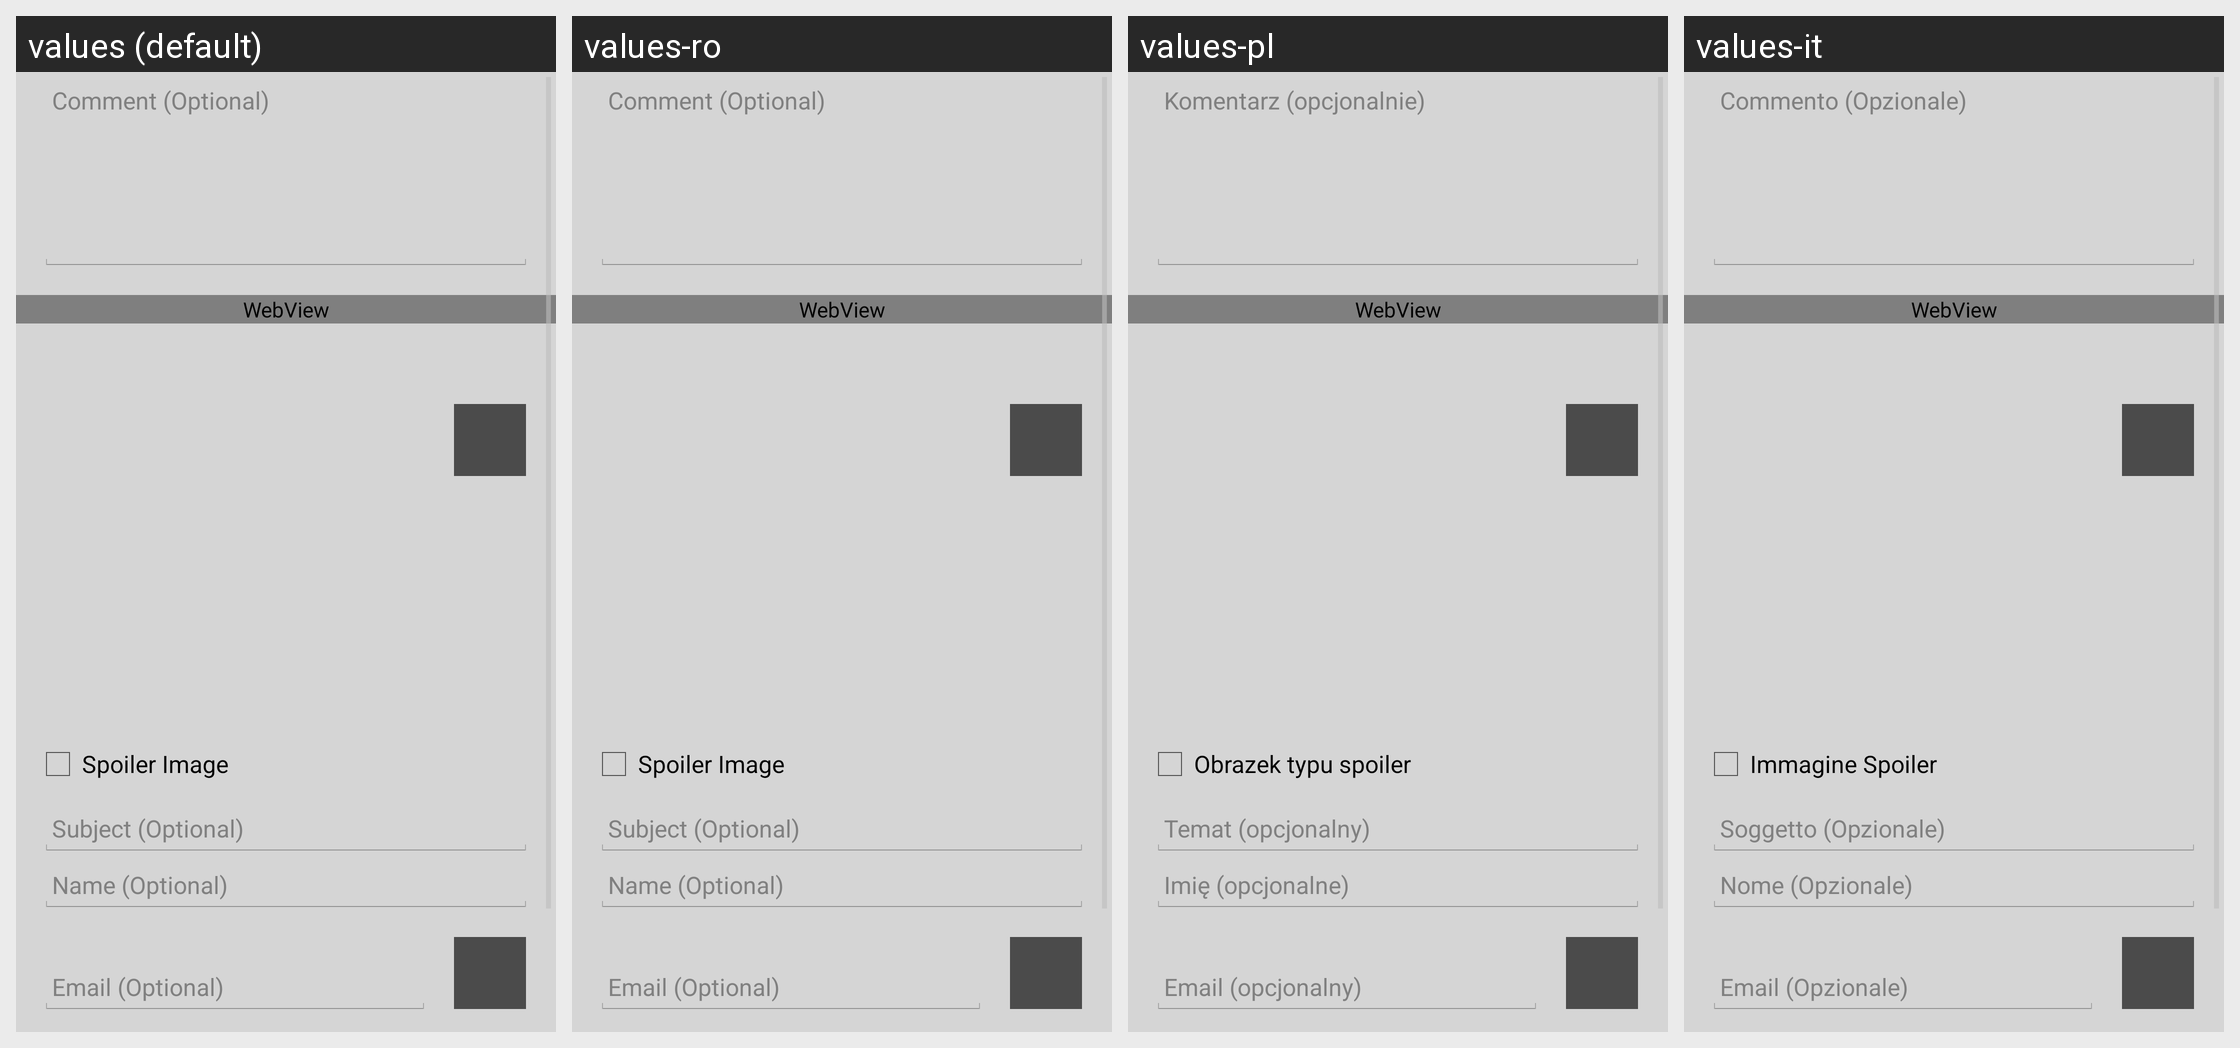

For this localized Android screen grid, give each drawn string resource with its value in every locale shown.
Android screen res/layout/post_reply_layout.xml rendered under 4 locales, left to right: values (default), values-ro, values-pl, values-it. Device: Nexus 5 (rendered at 1080×1920; each locale shown at half size, 540×960, under a caption strip naming it); theme AppTheme.
Other locales in the repository, not shown: values-de, values-en-rAU, values-en-rGB, values-en-rZA, values-es, values-hi, values-ja, values-pt, values-pt-rPT, values-ru.
Strings drawn on this screen, with the default value and each locale's value (text and hints the layout hard-codes, and strings that could not be matched under every locale, appear in the picture but are not listed):

post_reply_text_hint
  values: Comment (Optional)
  values-ro: Comment (Optional)
  values-pl: Komentarz (opcjonalnie)
  values-it: Commento (Opzionale)

post_reply_spoiler
  values: Spoiler Image
  values-ro: Spoiler Image
  values-pl: Obrazek typu spoiler
  values-it: Immagine Spoiler

post_reply_subject_hint
  values: Subject (Optional)
  values-ro: Subject (Optional)
  values-pl: Temat (opcjonalny)
  values-it: Soggetto (Opzionale)

post_reply_name_hint
  values: Name (Optional)
  values-ro: Name (Optional)
  values-pl: Imię (opcjonalne)
  values-it: Nome (Opzionale)

post_reply_email_hint
  values: Email (Optional)
  values-ro: Email (Optional)
  values-pl: Email (opcjonalny)
  values-it: Email (Opzionale)
